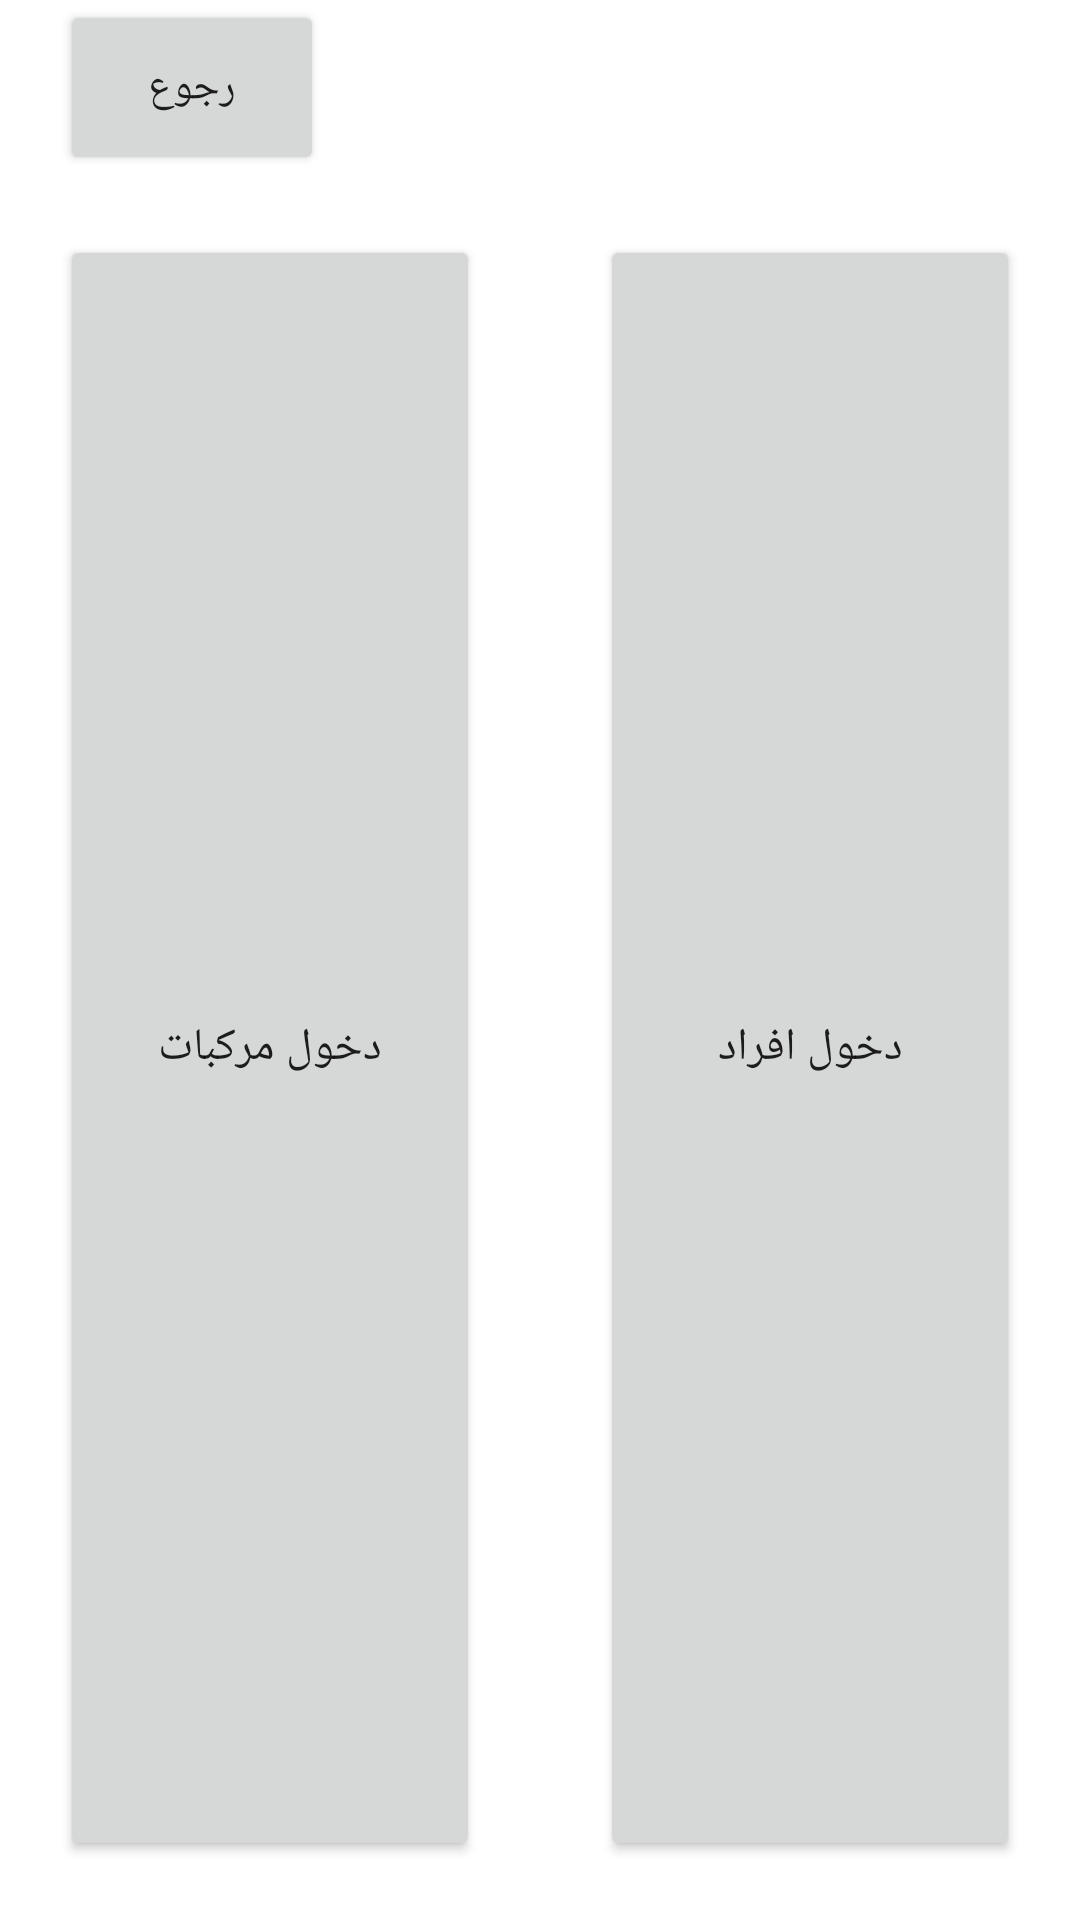

Write the Android layout XML for this screen, with the resource values it uses.
<!-- AndroidManifest.xml: application theme Theme.KianTablet -->
<!-- res/layout/activity_entrance_type.xml -->
<?xml version="1.0" encoding="utf-8"?>
<androidx.constraintlayout.widget.ConstraintLayout xmlns:android="http://schemas.android.com/apk/res/android"
    xmlns:app="http://schemas.android.com/apk/res-auto"
    xmlns:tools="http://schemas.android.com/tools"
    android:layout_width="match_parent"
    android:layout_height="match_parent"
    tools:context=".entrance_type">

    <ScrollView
        android:layout_width="match_parent"
        android:layout_height="match_parent"
        android:fillViewport="true">
        <LinearLayout
            android:layout_width="match_parent"
            android:layout_height="match_parent"
            android:orientation="vertical"
            >

            <Button
                android:layout_width="wrap_content"
                android:layout_height="match_parent"
                android:layout_weight="1" android:layout_marginLeft="20dp"
                android:text="رجوع">

            </Button>

            <LinearLayout
                android:layout_width="match_parent"
                android:layout_height="match_parent"
                android:orientation="horizontal"
                android:layout_weight="0.1">

                <Button
                    android:id="@+id/vehicles"
                    android:layout_height="match_parent"
                    android:layout_width="0dp"
                    android:layout_margin="20dp"
                    android:text="دخول مركبات"
                    android:textSize="15dp"
                    android:layout_gravity="center"
                    android:layout_weight="1" />

                <Button
                    android:id="@+id/individuals"
                    android:layout_height="match_parent"
                    android:layout_width="0dp"
                    android:layout_margin="20dp"
                    android:text="دخول افراد"
                    android:textSize="15dp"
                    android:layout_gravity="center"
                    android:layout_weight="1" />
            </LinearLayout>
        </LinearLayout>
    </ScrollView>


</androidx.constraintlayout.widget.ConstraintLayout>
<!-- resources referenced by this layout -->
<resources>
  <style name="Theme.KianTablet" parent="Theme.MaterialComponents.DayNight.DarkActionBar">
          
          <item name="colorPrimary">@color/purple_500</item>
          <item name="colorPrimaryVariant">@color/purple_700</item>
          <item name="colorOnPrimary">@color/white</item>
          
          <item name="colorSecondary">@color/teal_200</item>
          <item name="colorSecondaryVariant">@color/teal_700</item>
          <item name="colorOnSecondary">@color/black</item>
          
          <item name="android:statusBarColor">?attr/colorPrimaryVariant</item>
          
      </style>
  <!-- not gathered from this repository: default colours our renderer supplied (Android Studio template values) -->
  <color name="purple_500">#FF6200EE</color>
  <color name="purple_700">#FF3700B3</color>
  <color name="teal_200">#FF03DAC5</color>
  <color name="teal_700">#FF018786</color>
  <color name="black">#FF000000</color>
  <color name="white">#FFFFFFFF</color>
</resources>
